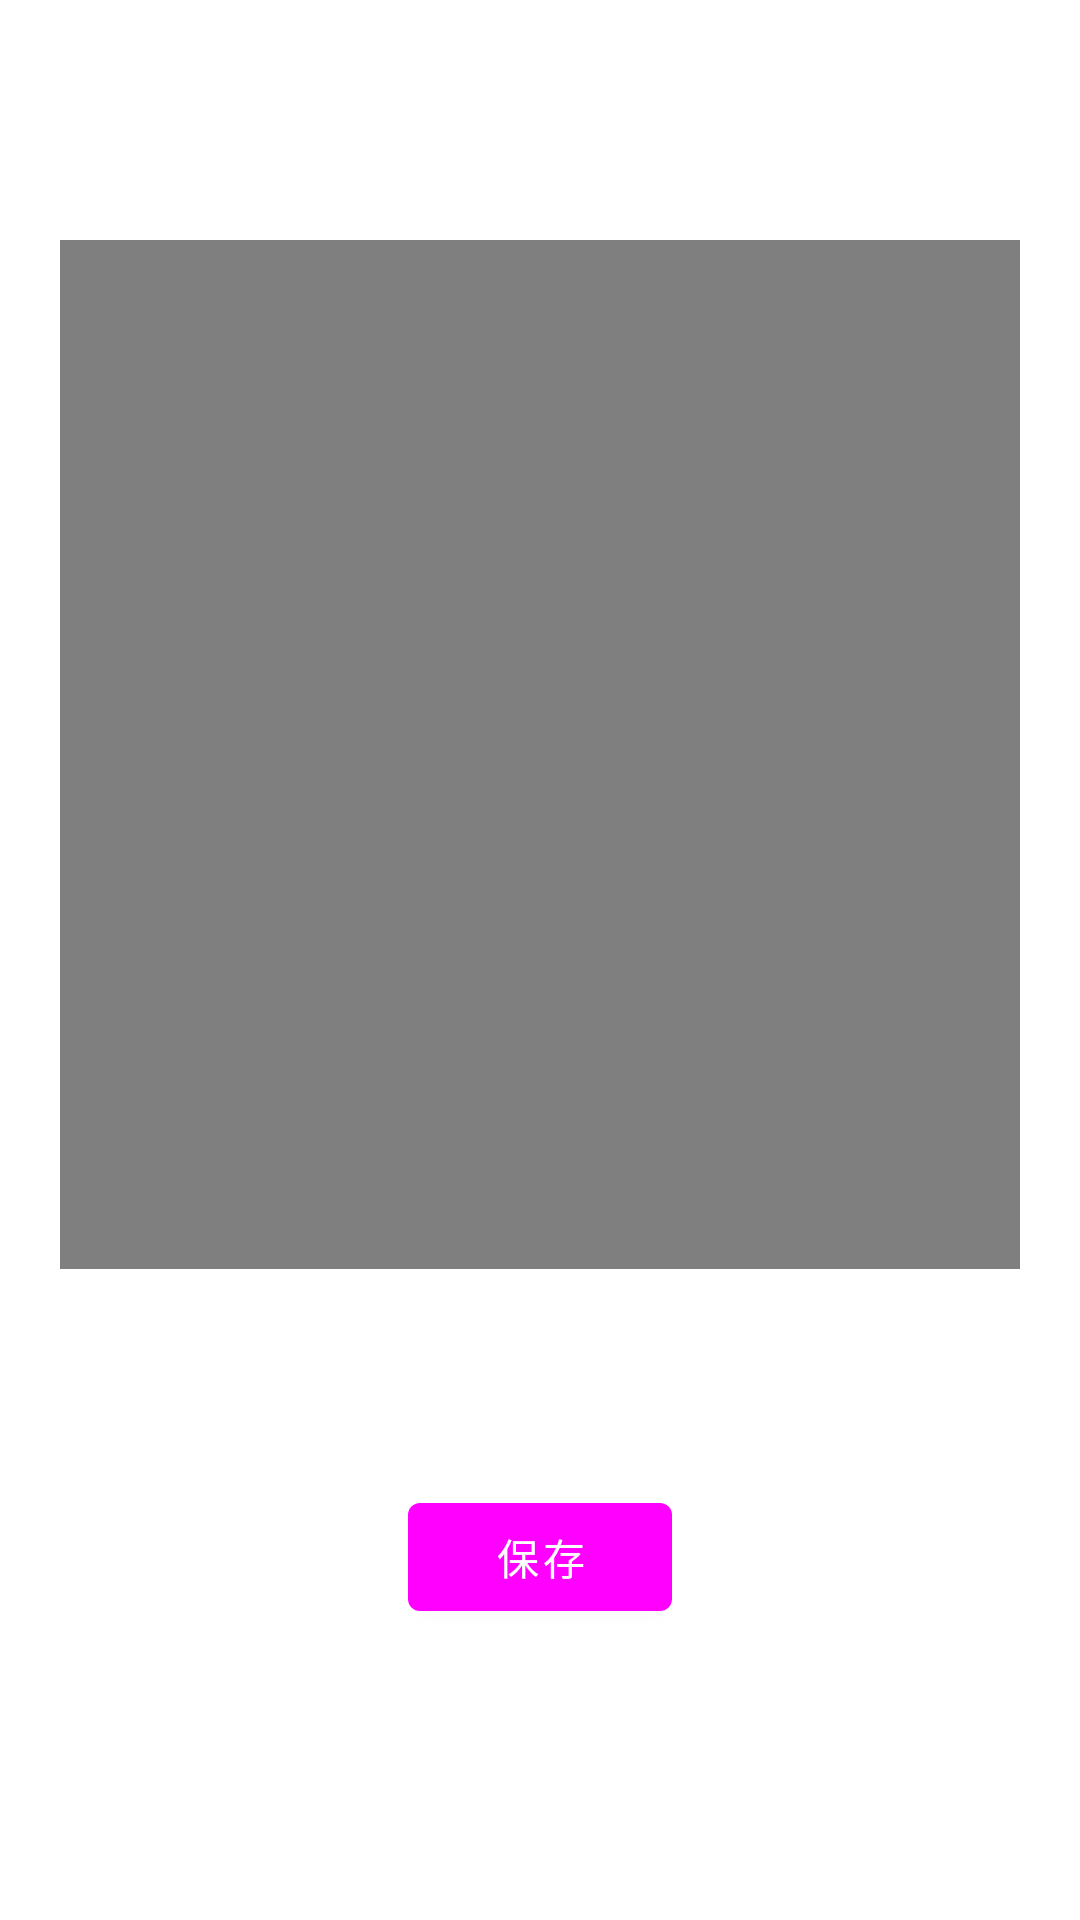

Write the Android layout XML for this screen, with the resource values it uses.
<!-- AndroidManifest.xml: application theme Theme.MyApplication -->
<!-- res/layout/activity_merge.xml -->
<?xml version="1.0" encoding="utf-8"?>
<androidx.constraintlayout.widget.ConstraintLayout xmlns:android="http://schemas.android.com/apk/res/android"
    xmlns:app="http://schemas.android.com/apk/res-auto"
    xmlns:tools="http://schemas.android.com/tools"
    android:layout_width="match_parent"
    android:layout_height="match_parent"
    tools:context=".MergeActivity">


    <LinearLayout
        android:id="@+id/video_layout"
        android:layout_width="0dp"
        android:layout_height="0dp"
        android:layout_marginTop="60dp"
        android:layout_marginBottom="100dp"
        app:layout_constraintBottom_toBottomOf="@id/exit_button"
        app:layout_constraintEnd_toEndOf="parent"
        app:layout_constraintStart_toStartOf="parent"
        app:layout_constraintTop_toTopOf="parent"
        android:foregroundGravity="center_horizontal"
        android:orientation="vertical">
        <VideoView
            android:layout_margin="20dp"
            android:layout_width="match_parent"
            android:layout_height="match_parent"
            android:id="@+id/merge_videoView"
            android:layout_gravity="center"/>
    </LinearLayout>

    <Button
        android:id="@+id/exit_button"
        android:layout_width="wrap_content"
        android:layout_height="wrap_content"
        android:layout_marginStart="158dp"
        android:layout_marginEnd="158dp"
        android:layout_marginBottom="45dp"
        android:text="保存"
        app:layout_constraintBottom_toBottomOf="parent"
        app:layout_constraintEnd_toEndOf="parent"
        app:layout_constraintStart_toStartOf="parent"
        app:layout_constraintTop_toBottomOf="@+id/video_layout" />
</androidx.constraintlayout.widget.ConstraintLayout>
<!-- resources referenced by this layout -->
<resources>
  <style name="Theme.MyApplication" parent="Theme.MaterialComponents.DayNight.DarkActionBar">
          
          <item name="colorPrimary">@color/almost_black</item>
          <item name="colorPrimaryVariant">@color/color_f6</item>
          <item name="colorOnPrimary">@color/white</item>
          
          <item name="colorSecondary">@color/input_background</item>
          <item name="colorSecondaryVariant">@color/input_background1</item>
          <item name="colorOnSecondary">@color/black</item>
          
          <item name="android:statusBarColor" tools:targetApi="l">?attr/colorPrimaryVariant</item>
          
      </style>
  <color name="color_f6">#f6f6f6</color>
  <color name="white">#FFFFFFFF</color>
  <color name="input_background">#FFC400</color>
  <color name="black">#FF000000</color>
</resources>
